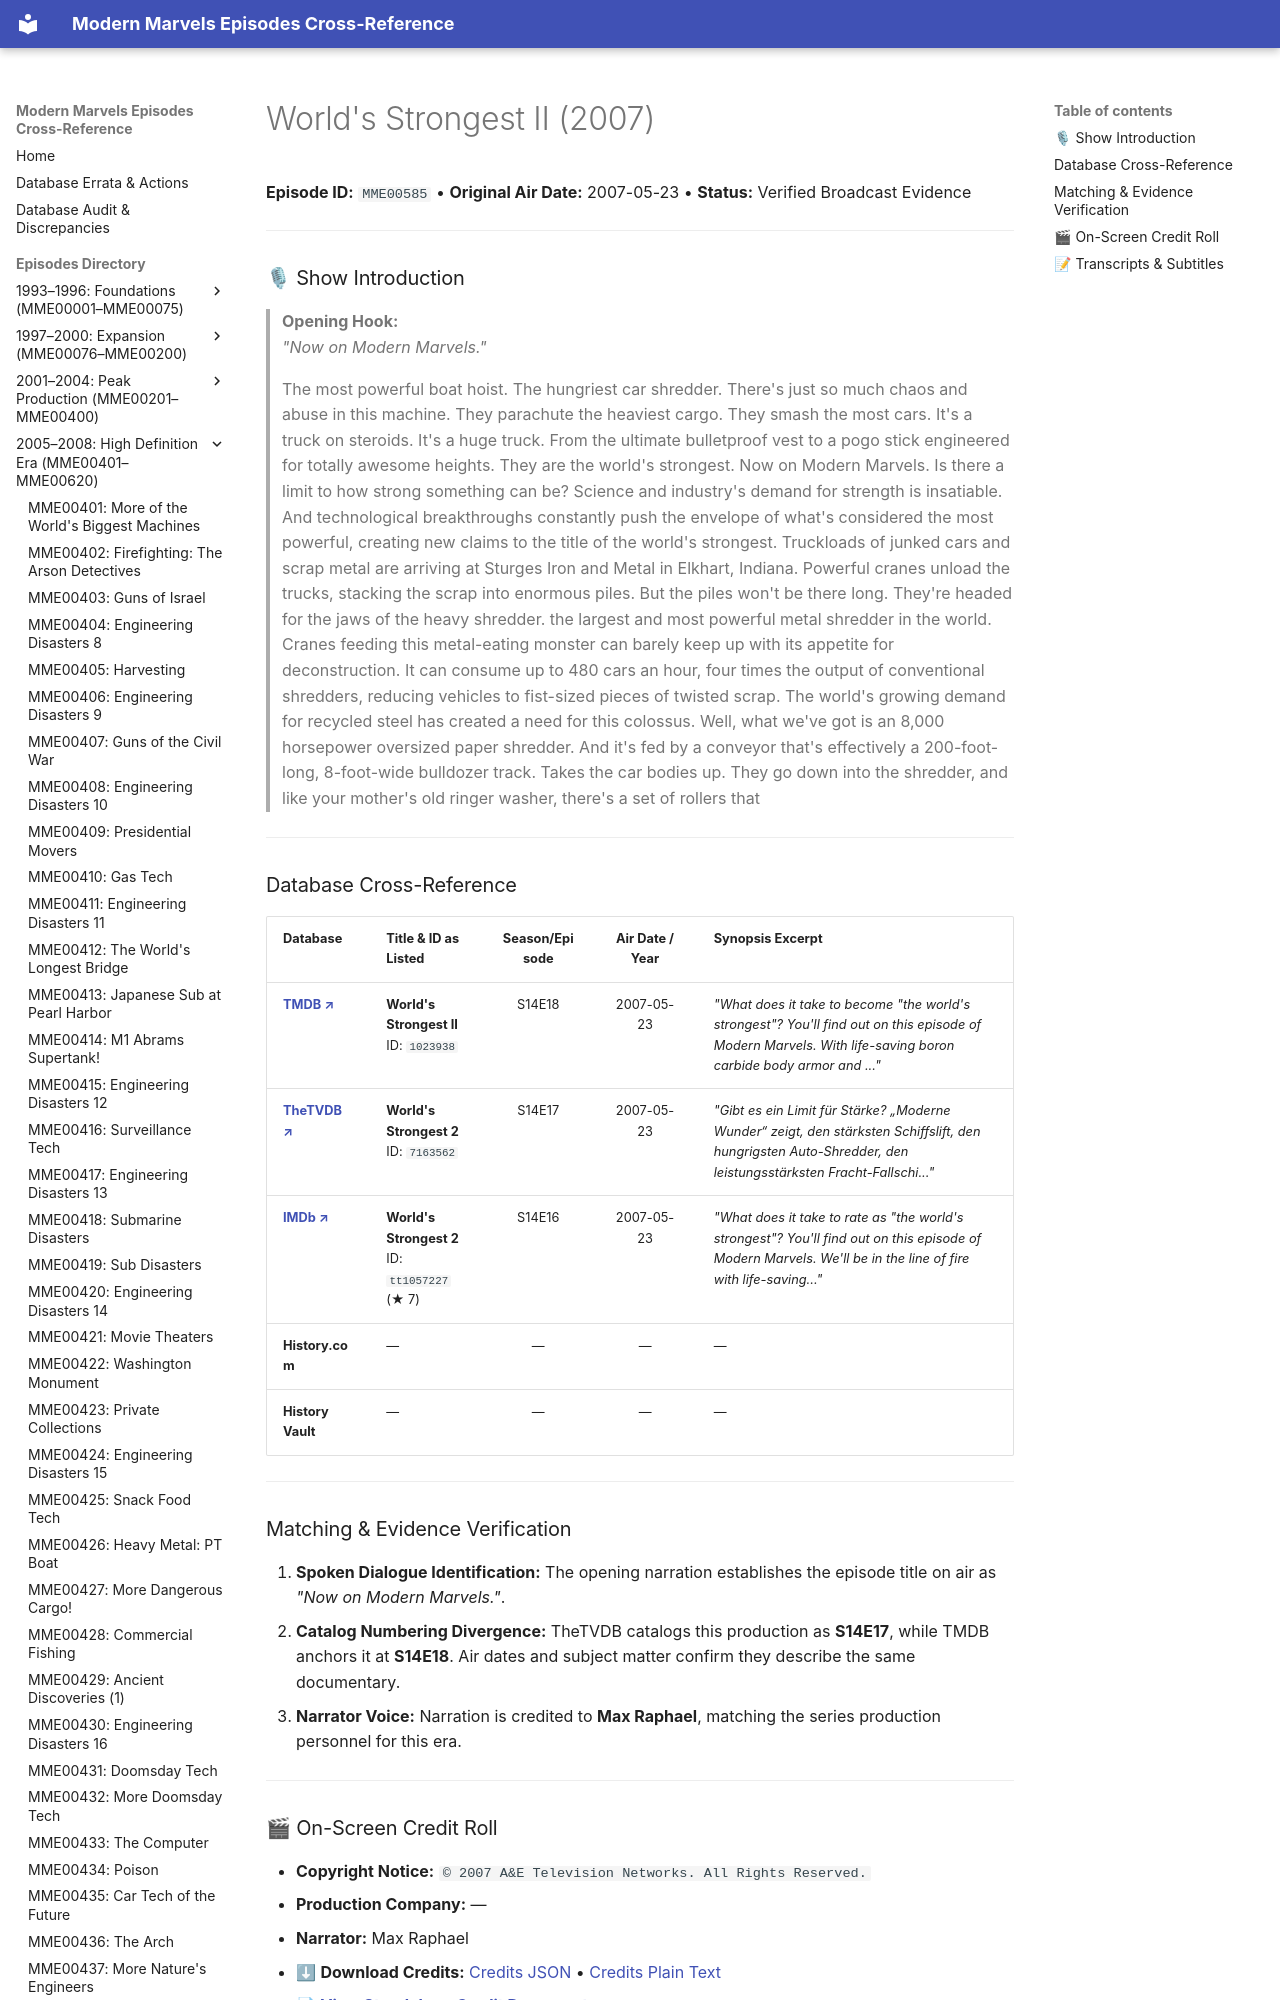

repository: ModernMarvelsFan/ModernMarvels · page: episodes/MME00585/index.html · generator: mkdocs

# World's Strongest II (2007)

**Episode ID:** `MME00585` • **Original Air Date:** 2007-05-23 • **Status:** Verified Broadcast Evidence

---

### 🎙 Show Introduction

> **Opening Hook:**  
> *"Now on Modern Marvels."*
